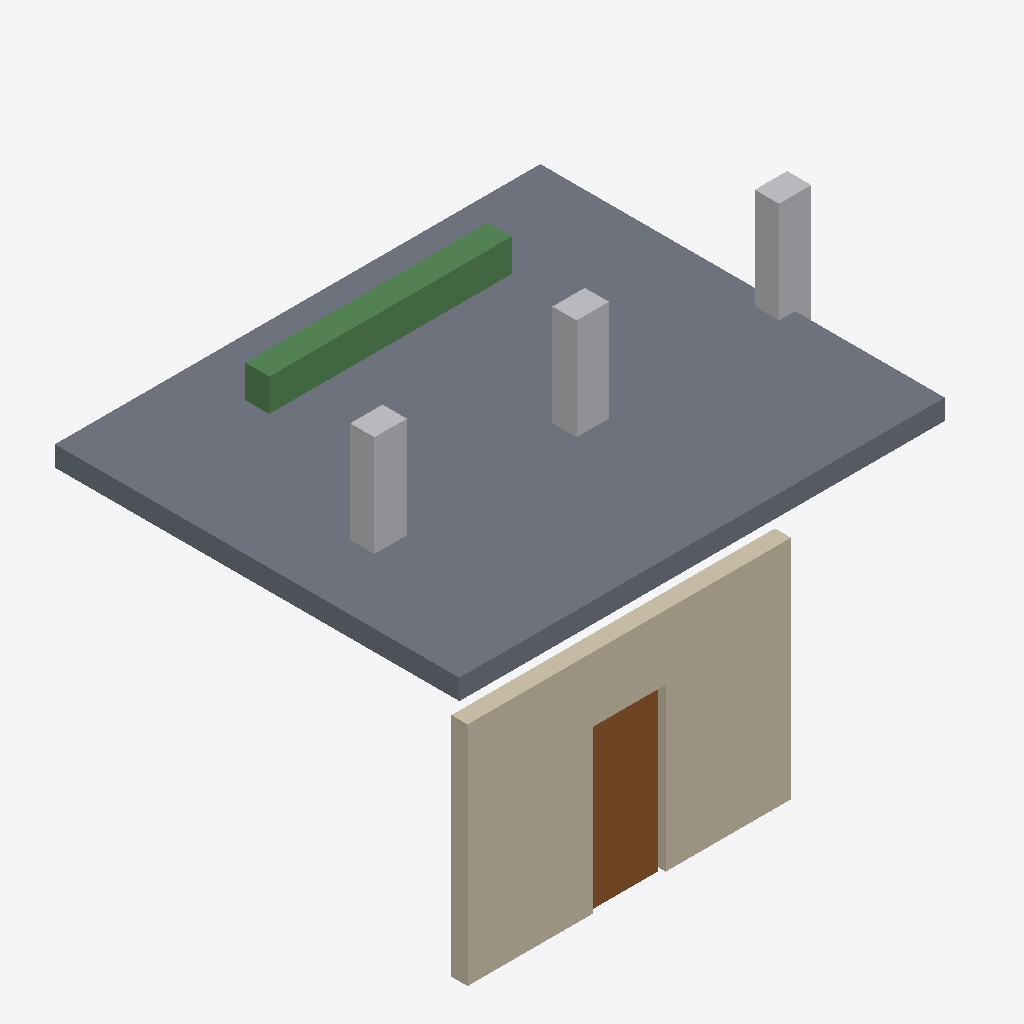
Isometric view of an IFC building model (IFC-SPF (STEP), schema IFC4, length unit metre), seen from the south-west, elements coloured by IFC class: 3 other elements (light grey), 1 slab (grey), 1 wall (beige), 1 beam (green), 1 door (brown).
Extent 6.2 m × 5.1 m × 4.5 m (x, y, z). Storeys (2): Level 1 at 0.00 m; Level 2 at 3.00 m. Elements (7): 2 IfcDuctSegment, 1 IfcBeam, 1 IfcDoor, 1 IfcDuctFitting, 1 IfcSlab, 1 IfcWall.

HEADER;
FILE_DESCRIPTION(('ViewDefinition[DesignTransferView]'),'2;1');
FILE_NAME('/dev/null','2026-11-04T08:21:10+00:00',(''),(''),'IfcOpenShell 0.9.0.post1','IfcOpenShell 0.9.0.post1','Nobody');
FILE_SCHEMA(('IFC4'));
ENDSEC;
DATA;
#1=IFCPROJECT('2kzY8kxZD3nRHBCraiu2qP',$,'Fixture',$,$,$,$,(#10),#5);
#12=IFCSITE('2hEA96ZJbAcATuv9nypcWY',$,'Site',$,$,$,$,$,$,$,$,$,$,$);
#13=IFCBUILDING('2UffWA_ADCgOMif9yRIV70',$,'Building',$,$,$,$,$,$,$,$,$);
#16=IFCBUILDINGSTOREY('3Scp8nJDr5Hwp7hmL8Dm5y',$,'Level 1',$,$,$,$,$,$,0.0);
#17=IFCBUILDINGSTOREY('1gspy37PX27vQfr11xh2N1',$,'Level 2',$,$,$,$,$,$,3.0);
#159=IFCSLAB('1X4EbekO5Eov278ak5JAAs',$,'Slab',$,$,#179,#168,$,$);
#19=IFCWALL('08XoXLNjb6iwLWau1byvhQ',$,'Wall A','Exterior brick wall','Wall:Brick 200',#39,#28,'W-001',$);
#182=IFCBEAM('0yMfTX5tzBUPlAbea8pN6n',$,'Beam',$,$,#202,#191,$,$);
#65=IFCDOOR('2aih4W3cf6V8LwpgPm0uGZ',$,'Door',$,$,#84,#74,$,$,$,$,$,$);
#88=IFCDUCTFITTING('1ZTPgvPWL5Bhwv8EDIIKZA',$,'Elbow',$,$,#145,#135,$,$);
#87=IFCDUCTSEGMENT('1S55yHHeX5phZZVsbCNunf',$,'Duct 2',$,$,#126,#116,$,$);
#86=IFCDUCTSEGMENT('2jvoHryxj18gRY1n96ltAy',$,'Duct 1',$,$,#107,#97,$,$);
ENDSEC;
